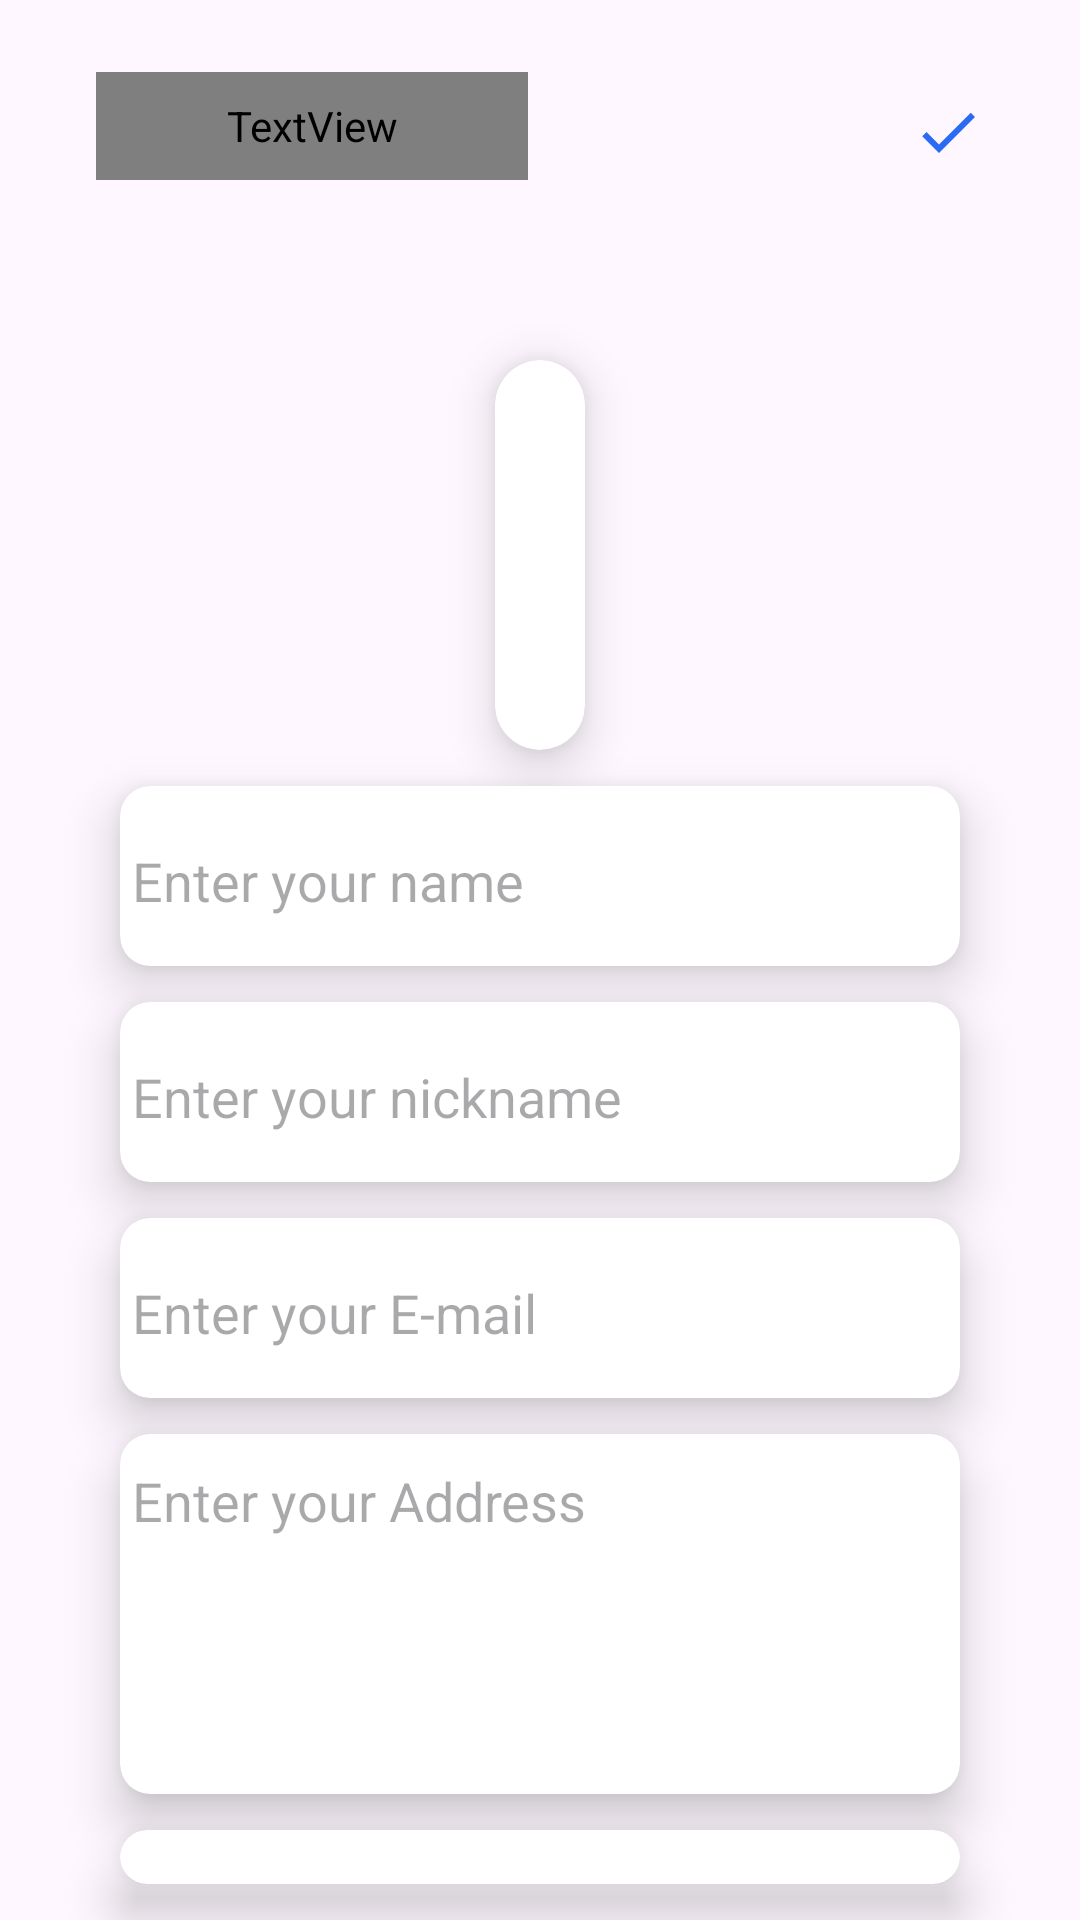

Android layout source for this screen:
<!-- AndroidManifest.xml: application theme Theme.LoginRegisterSQLite -->
<!-- res/layout/activity_update.xml -->
<?xml version="1.0" encoding="utf-8"?>
<androidx.constraintlayout.widget.ConstraintLayout xmlns:android="http://schemas.android.com/apk/res/android"
    xmlns:app="http://schemas.android.com/apk/res-auto"
    xmlns:tools="http://schemas.android.com/tools"
    android:id="@+id/main"
    android:layout_width="match_parent"
    android:layout_height="match_parent"
    tools:context=".UpdateBookActivity">

    <TextView
        android:id="@+id/textView"
        android:layout_width="144dp"
        android:layout_height="36dp"
        android:layout_marginStart="32dp"
        android:layout_marginTop="24dp"
        android:fontFamily="@font/agbalumo"
        android:text="UpdateBook"
        android:textColor="#536DFE"
        android:textSize="24sp"
        app:layout_constraintStart_toStartOf="parent"
        app:layout_constraintTop_toTopOf="parent" />

    <ImageView
        android:id="@+id/updateSaveButton"
        android:layout_width="wrap_content"
        android:layout_height="wrap_content"
        android:layout_marginTop="32dp"
        android:layout_marginEnd="32dp"
        app:layout_constraintEnd_toEndOf="parent"
        app:layout_constraintTop_toTopOf="parent"
        app:srcCompat="@drawable/baseline_check_24" />

    <LinearLayout
        android:layout_width="match_parent"
        android:layout_height="0dp"
        android:layout_marginStart="20dp"
        android:layout_marginTop="44dp"
        android:layout_marginEnd="20dp"
        android:orientation="vertical"
        app:layout_constraintBottom_toBottomOf="parent"
        app:layout_constraintEnd_toEndOf="parent"
        app:layout_constraintStart_toStartOf="parent"
        app:layout_constraintTop_toBottomOf="@+id/textView">

        <androidx.cardview.widget.CardView
            android:id="@+id/cardView"
            android:layout_width="wrap_content"
            android:layout_height="wrap_content"
            android:layout_gravity="center"
            android:layout_marginLeft="145dp"
            android:layout_marginTop="16dp"
            android:layout_marginRight="145dp"
            android:layout_marginBottom="12dp"
            app:cardCornerRadius="10000dp"
            app:cardElevation="10dp">

            <ImageView
                android:id="@+id/updatePhoto"
                android:layout_width="130dp"
                android:layout_height="130dp"
                android:layout_gravity="center"
                android:scaleType="centerCrop" />
        </androidx.cardview.widget.CardView>

        <androidx.cardview.widget.CardView
            android:layout_width="match_parent"
            android:layout_height="wrap_content"
            android:layout_marginLeft="20dp"
            android:layout_marginRight="20dp"
            android:layout_marginBottom="12dp"
            app:cardCornerRadius="10dp"
            app:cardElevation="10dp">

            <EditText
                android:id="@+id/updateName"
                android:layout_width="match_parent"
                android:layout_height="60dp"
                android:backgroundTint="#00FFFFFF"
                android:ems="10"
                android:hint="Enter your name"
                android:inputType="text"
                android:maxLines="1" />

        </androidx.cardview.widget.CardView>

        <androidx.cardview.widget.CardView
            android:layout_width="match_parent"
            android:layout_height="wrap_content"
            android:layout_marginLeft="20dp"
            android:layout_marginRight="20dp"
            android:layout_marginBottom="12dp"
            app:cardCornerRadius="10dp"
            app:cardElevation="10dp">

            <EditText
                android:id="@+id/updateNickname"
                android:layout_width="match_parent"
                android:layout_height="60dp"
                android:backgroundTint="#00FFFFFF"
                android:ems="10"
                android:hint="Enter your nickname"
                android:inputType="textMultiLine"
                android:textAlignment="textStart" />
        </androidx.cardview.widget.CardView>

        <androidx.cardview.widget.CardView
            android:layout_width="match_parent"
            android:layout_height="wrap_content"
            android:layout_marginLeft="20dp"
            android:layout_marginRight="20dp"
            android:layout_marginBottom="12dp"
            app:cardCornerRadius="10dp"
            app:cardElevation="10dp">

            <EditText
                android:id="@+id/updateEmail"
                android:layout_width="match_parent"
                android:layout_height="60dp"
                android:backgroundTint="#00FFFFFF"
                android:ems="10"
                android:hint="Enter your E-mail"
                android:inputType="textMultiLine" />
        </androidx.cardview.widget.CardView>

        <androidx.cardview.widget.CardView
            android:layout_width="match_parent"
            android:layout_height="wrap_content"
            android:layout_marginLeft="20dp"
            android:layout_marginRight="20dp"
            android:layout_marginBottom="12dp"
            app:cardCornerRadius="10dp"
            app:cardElevation="10dp">

            <EditText
                android:id="@+id/updateAddress"
                android:layout_width="match_parent"
                android:layout_height="120dp"
                android:backgroundTint="#00FFFFFF"
                android:ems="10"
                android:gravity="start|top"
                android:hint="Enter your Address"
                android:inputType="textMultiLine" />
        </androidx.cardview.widget.CardView>

        <androidx.cardview.widget.CardView
            android:layout_width="match_parent"
            android:layout_height="wrap_content"
            android:layout_gravity="start"
            android:layout_marginLeft="20dp"
            android:layout_marginRight="20dp"
            android:layout_marginBottom="12dp"
            app:cardCornerRadius="10dp"
            app:cardElevation="10dp">

            <TextView
                android:id="@+id/updateBirth"
                android:layout_width="match_parent"
                android:layout_height="60dp"
                android:layout_marginLeft="4dp"
                android:backgroundTint="#00FFFFFF"
                android:ems="10"
                android:gravity="center|start"
                android:hint="Enter your Date"
                android:textSize="18sp" />
        </androidx.cardview.widget.CardView>

        <androidx.cardview.widget.CardView
            android:layout_width="match_parent"
            android:layout_height="wrap_content"
            android:layout_marginLeft="20dp"
            android:layout_marginRight="20dp"
            android:layout_marginBottom="12dp"
            app:cardCornerRadius="10dp"
            app:cardElevation="10dp">

            <EditText
                android:id="@+id/updateNumber"
                android:layout_width="match_parent"
                android:layout_height="60dp"
                android:backgroundTint="#00FFFFFF"
                android:ems="10"
                android:hint="Enter your Telephon Number"
                android:inputType="number" />
        </androidx.cardview.widget.CardView>

    </LinearLayout>

</androidx.constraintlayout.widget.ConstraintLayout>
<!-- resources referenced by this layout -->
<resources>
  <!-- drawable baseline_check_24 (drawable) -->
  <vector xmlns:android="http://schemas.android.com/apk/res/android" android:height="24dp" android:tint="#2B6AF5" android:viewportHeight="24" android:viewportWidth="24" android:width="24dp">
        
      <path android:fillColor="@android:color/white" android:pathData="M9,16.17L4.83,12l-1.42,1.41L9,19 21,7l-1.41,-1.41z"/>
      
  </vector>
  <style name="Theme.LoginRegisterSQLite" parent="Base.Theme.LoginRegisterSQLite" />
  <style name="Base.Theme.LoginRegisterSQLite" parent="Theme.Material3.DayNight.NoActionBar">
          
          
          <item name="android:windowIsTranslucent">true</item>
      </style>
</resources>
